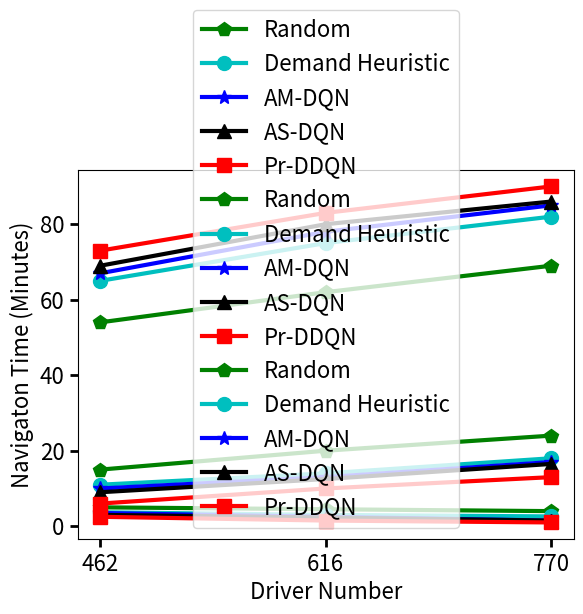

Here is the Python script that generated this plot:
import matplotlib.pyplot as plt
import matplotlib as mpl

num = [462, 616, 770]
mpl.rcParams['font.size'] = 16
mpl.rcParams['lines.linewidth'] = 3
mpl.rcParams['lines.markersize'] = 10
mpl.rcParams['xtick.major.width'] = 2
mpl.rcParams['xtick.major.size'] = 6
mpl.rcParams['ytick.major.width'] = 2
mpl.rcParams['ytick.major.size'] = 6

#serving rate
random = [54, 62, 69]
demand_based = [65, 75, 82]
am_dqn = [67, 78, 85]
as_dqn = [69, 80, 86]
pr_ddqn = [73, 83, 90]

plt.figure(0)
plt.plot(num, random, 'gp-', label="Random")
plt.plot(num, demand_based, 'co-', label="Demand Heuristic")
plt.plot(num, am_dqn, 'b*-', label="AM-DQN")
plt.plot(num, as_dqn, 'k^-', label="AS-DQN")
plt.plot(num, pr_ddqn, 'rs-', label="Pr-DDQN")
plt.xticks(num)
plt.xlabel("Driver Number")
plt.ylabel("Service Rate (%)")
plt.legend()
plt.show()


#requesting time
random = [5, 4.5, 4]
demand_based = [3.7, 3, 2.6]
am_dqn = [3.5, 2.5, 1.5]
as_dqn = [3, 2.3, 1.5]
pr_ddqn = [2.5, 1.5, 1]

plt.figure(0)
plt.plot(num, random, 'gp-', label="Random")
plt.plot(num, demand_based, 'co-', label="Demand Heuristic")
plt.plot(num, am_dqn, 'b*-', label="AM-DQN")
plt.plot(num, as_dqn, 'k^-', label="AS-DQN")
plt.plot(num, pr_ddqn, 'rs-', label="Pr-DDQN")
plt.xticks(num)
plt.xlabel("Driver Number")
plt.ylabel("Requesting Time (Minutes)")
plt.legend()
plt.show()


#navigation time
random = [15, 20, 24]
demand_based = [11, 14, 18]
am_dqn = [10, 13, 17]
as_dqn = [9, 12.5, 16.5]
pr_ddqn = [6, 10, 13]

plt.figure(0)
plt.plot(num, random, 'gp-', label="Random")
plt.plot(num, demand_based, 'co-', label="Demand Heuristic")
plt.plot(num, am_dqn, 'b*-', label="AM-DQN")
plt.plot(num, as_dqn, 'k^-', label="AS-DQN")
plt.plot(num, pr_ddqn, 'rs-', label="Pr-DDQN")
plt.xticks(num)
plt.xlabel("Driver Number")
plt.ylabel("Navigaton Time (Minutes)")
plt.legend()
plt.show()